Dataset: data (GitHub, atharv-Aade/Plant-Disease-Detection). Classes: healthy, infected.

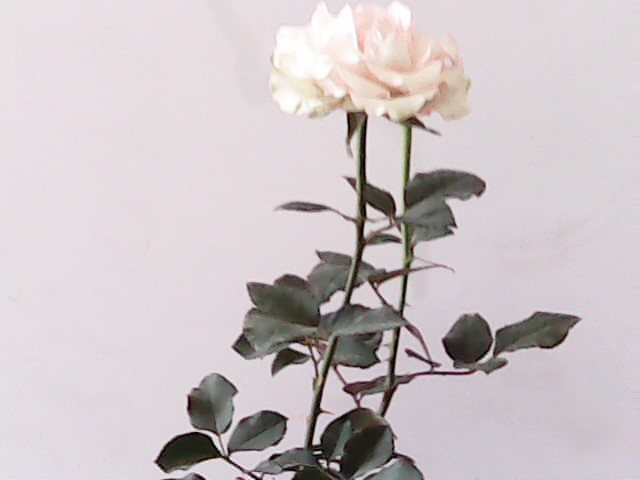
Label: healthy

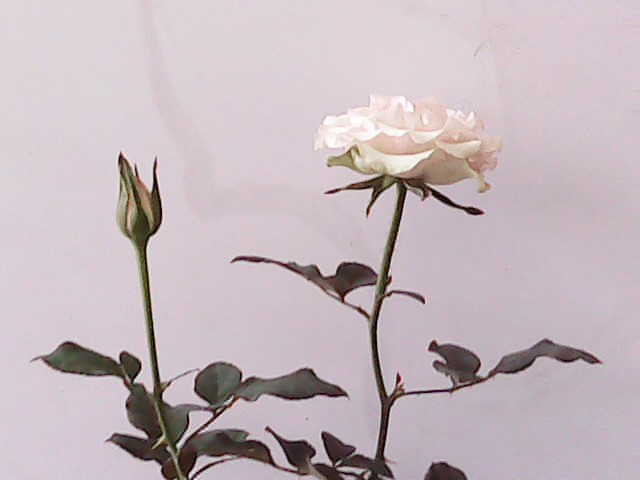
Label: healthy

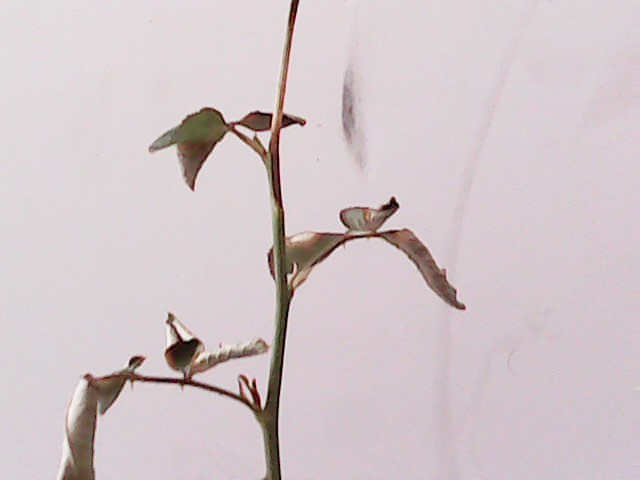
Label: infected

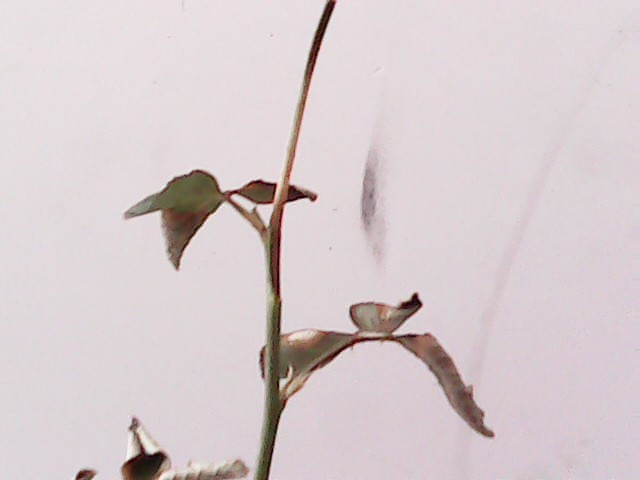
Label: infected

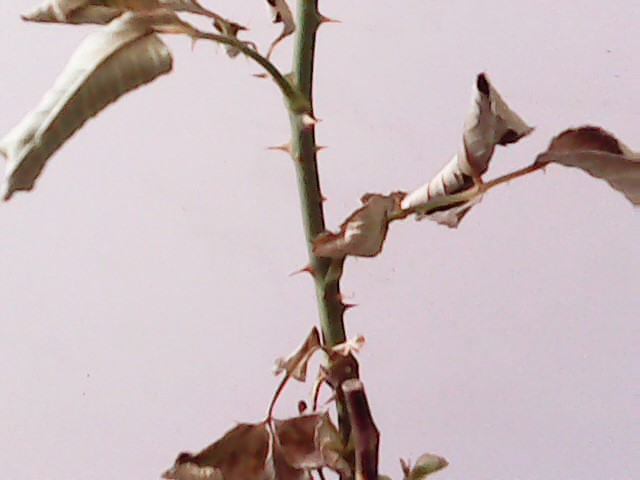
Label: infected

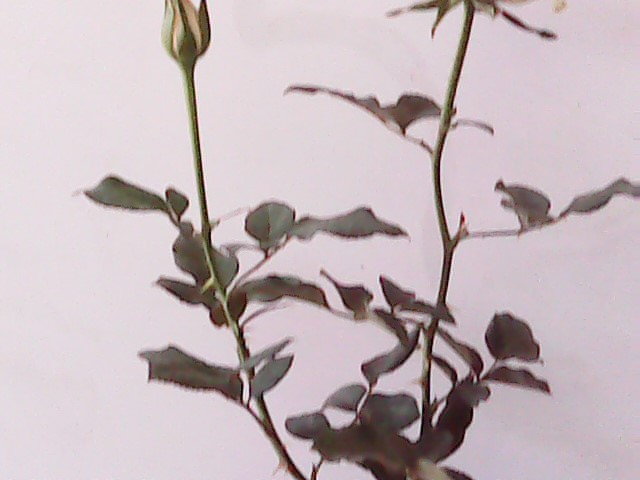
Label: healthy
